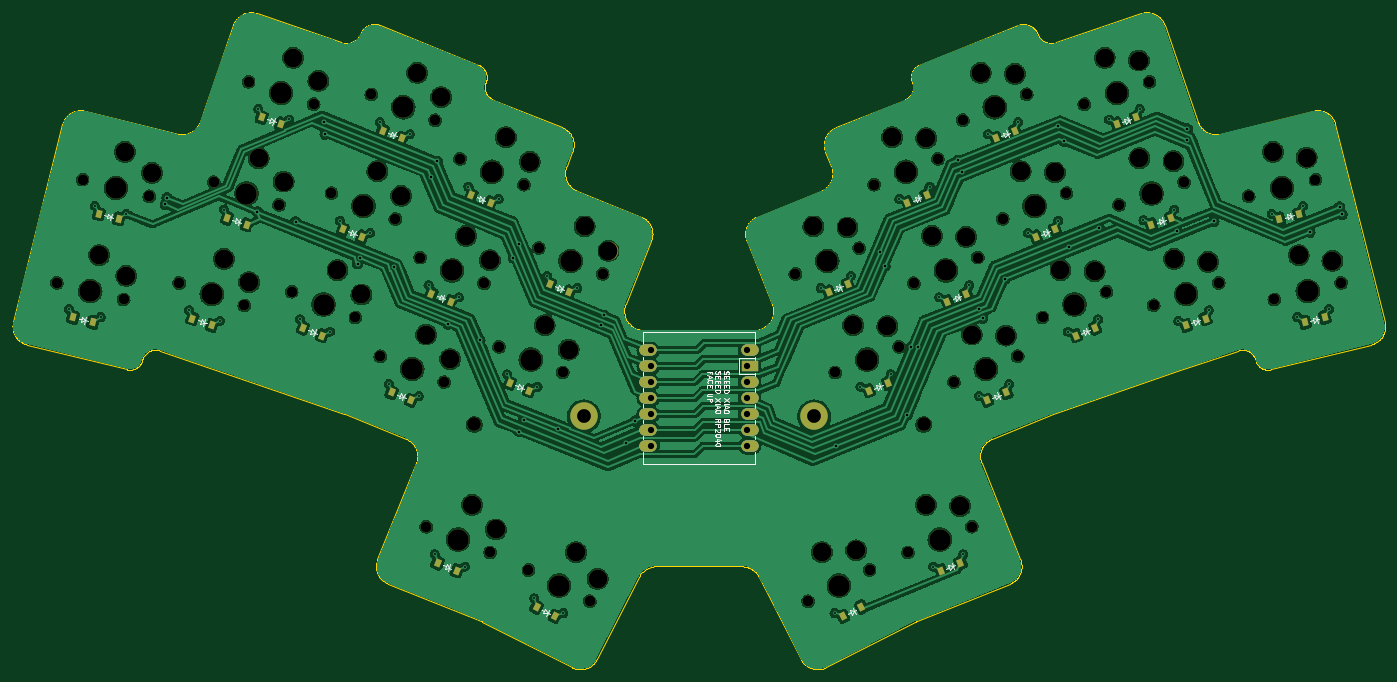
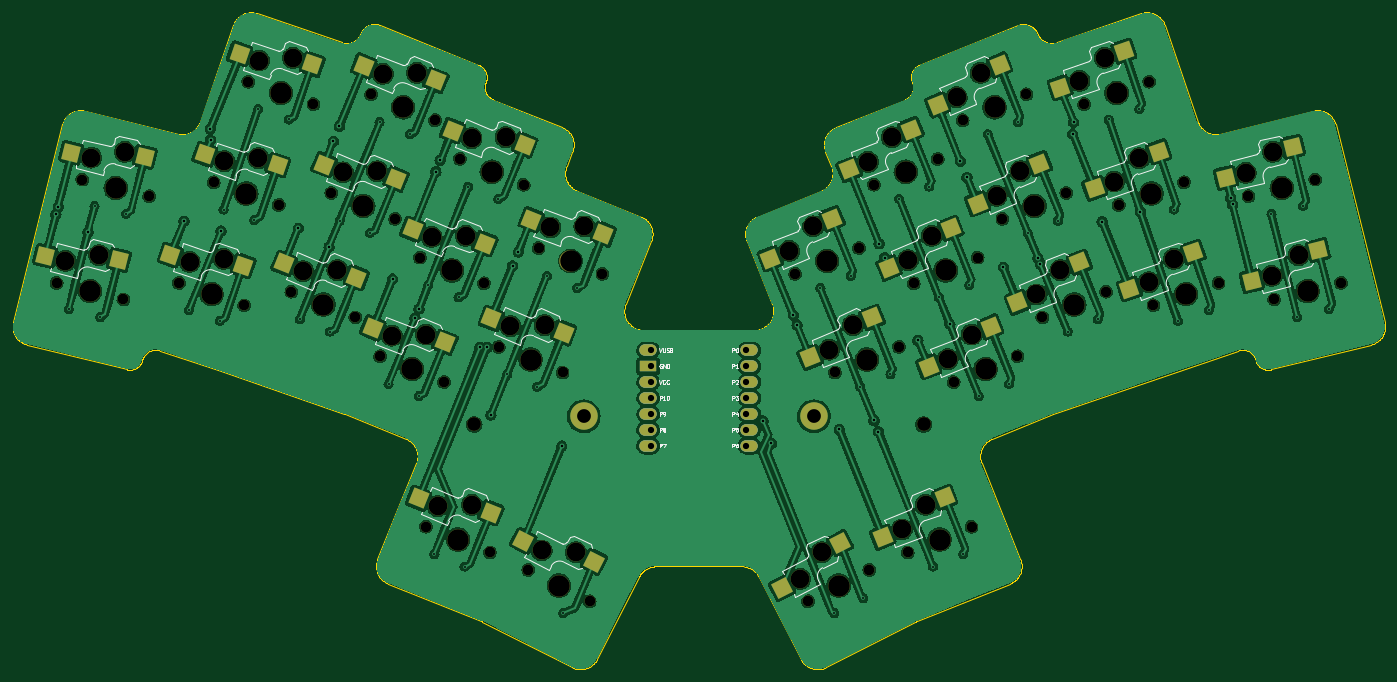
Circuit board: 11 layer files. Board 219.3 x 105.0 mm.
- bottom_copper: tern-B_Cu.gbl (710581 bytes)
- bottom_mask: tern-B_Mask.gbs (8122 bytes)
- paste: tern-B_Paste.gbp (2798 bytes)
- bottom_silk: tern-B_Silkscreen.gbo (50769 bytes)
- outline: tern-Edge_Cuts.gm1 (64970 bytes)
- top_copper: tern-F_Cu.gtl (684544 bytes)
- top_mask: tern-F_Mask.gts (8066 bytes)
- paste: tern-F_Paste.gtp (2802 bytes)
- top_silk: tern-F_Silkscreen.gto (34698 bytes)
- drill: tern-NPTH.drl (3239 bytes)
- drill: tern-PTH.drl (2610 bytes)

=== bottom_copper: tern-B_Cu.gbl (710581 bytes, source omitted) ===
=== bottom_mask: tern-B_Mask.gbs (8122 bytes, source omitted) ===
=== paste: tern-B_Paste.gbp ===
G04 #@! TF.GenerationSoftware,KiCad,Pcbnew,7.0.5-0*
G04 #@! TF.CreationDate,2023-07-18T22:32:37-04:00*
G04 #@! TF.ProjectId,tern,7465726e-2e6b-4696-9361-645f70636258,v1.0.0*
G04 #@! TF.SameCoordinates,Original*
G04 #@! TF.FileFunction,Paste,Bot*
G04 #@! TF.FilePolarity,Positive*
%FSLAX46Y46*%
G04 Gerber Fmt 4.6, Leading zero omitted, Abs format (unit mm)*
G04 Created by KiCad (PCBNEW 7.0.5-0) date 2023-07-18 22:32:37*
%MOMM*%
%LPD*%
G01*
G04 APERTURE LIST*
G04 Aperture macros list*
%AMRotRect*
0 Rectangle, with rotation*
0 The origin of the aperture is its center*
0 $1 length*
0 $2 width*
0 $3 Rotation angle, in degrees counterclockwise*
0 Add horizontal line*
21,1,$1,$2,0,0,$3*%
G04 Aperture macros list end*
%ADD10RotRect,2.600000X2.600000X19.000000*%
%ADD11RotRect,2.600000X2.600000X22.000000*%
%ADD12RotRect,2.600000X2.600000X341.000000*%
%ADD13RotRect,2.600000X2.600000X346.000000*%
%ADD14RotRect,2.600000X2.600000X338.000000*%
%ADD15RotRect,2.600000X2.600000X14.000000*%
%ADD16RotRect,2.600000X2.600000X333.000000*%
%ADD17RotRect,2.600000X2.600000X27.000000*%
G04 APERTURE END LIST*
D10*
X305689970Y-148413131D03*
X317326960Y-146732960D03*
D11*
X281240145Y-134583583D03*
X292773253Y-132296681D03*
D12*
X159441537Y-130206845D03*
X169646027Y-136047298D03*
D11*
X254492126Y-159141802D03*
X266025234Y-156854900D03*
X287608451Y-150345707D03*
X299141559Y-148058805D03*
D13*
X133904404Y-145932664D03*
X144579091Y-150861513D03*
D11*
X274871829Y-118821458D03*
X286404937Y-116534556D03*
D14*
X199015164Y-126676629D03*
X208900003Y-133043140D03*
D15*
X325530160Y-147517255D03*
X337269304Y-146857707D03*
D13*
X138017076Y-129437634D03*
X148691763Y-134366483D03*
D15*
X321417485Y-131022226D03*
X333156629Y-130362678D03*
D14*
X178476801Y-132129909D03*
X188361640Y-138496420D03*
D11*
X273438407Y-160654553D03*
X284971515Y-158367651D03*
X266104925Y-187884500D03*
X277638033Y-185597598D03*
D12*
X164976197Y-114133030D03*
X175180687Y-119973483D03*
D14*
X193612018Y-185430826D03*
X203496857Y-191797337D03*
D11*
X267070095Y-144892427D03*
X278603203Y-142605525D03*
D14*
X205224822Y-156688123D03*
X215109661Y-163054634D03*
D10*
X300155312Y-132339319D03*
X311792302Y-130659148D03*
D14*
X186278543Y-158200877D03*
X196163382Y-164567388D03*
D11*
X260701779Y-129130301D03*
X272234887Y-126843399D03*
D16*
X210332214Y-192736684D03*
X219624560Y-199940489D03*
D11*
X248123809Y-143379676D03*
X259656917Y-141092774D03*
D17*
X249621689Y-195710319D03*
X260911594Y-192426943D03*
D14*
X192646856Y-142438753D03*
X202531695Y-148805264D03*
X184845115Y-116367784D03*
X194729954Y-122734295D03*
D12*
X153906881Y-146280661D03*
X164111371Y-152121114D03*
D14*
X211593136Y-140926004D03*
X221477975Y-147292515D03*
D10*
X294620655Y-116265500D03*
X306257645Y-114585329D03*
D14*
X172108490Y-147892034D03*
X181993329Y-154258545D03*
M02*

=== bottom_silk: tern-B_Silkscreen.gbo (50769 bytes, source omitted) ===
=== outline: tern-Edge_Cuts.gm1 (64970 bytes, source omitted) ===
=== top_copper: tern-F_Cu.gtl (684544 bytes, source omitted) ===
=== top_mask: tern-F_Mask.gts (8066 bytes, source omitted) ===
=== paste: tern-F_Paste.gtp ===
G04 #@! TF.GenerationSoftware,KiCad,Pcbnew,7.0.5-0*
G04 #@! TF.CreationDate,2023-07-18T22:32:37-04:00*
G04 #@! TF.ProjectId,tern,7465726e-2e6b-4696-9361-645f70636258,v1.0.0*
G04 #@! TF.SameCoordinates,Original*
G04 #@! TF.FileFunction,Paste,Top*
G04 #@! TF.FilePolarity,Positive*
%FSLAX46Y46*%
G04 Gerber Fmt 4.6, Leading zero omitted, Abs format (unit mm)*
G04 Created by KiCad (PCBNEW 7.0.5-0) date 2023-07-18 22:32:37*
%MOMM*%
%LPD*%
G01*
G04 APERTURE LIST*
G04 Aperture macros list*
%AMRotRect*
0 Rectangle, with rotation*
0 The origin of the aperture is its center*
0 $1 length*
0 $2 width*
0 $3 Rotation angle, in degrees counterclockwise*
0 Add horizontal line*
21,1,$1,$2,0,0,$3*%
G04 Aperture macros list end*
%ADD10RotRect,0.900000X1.200000X202.000000*%
%ADD11RotRect,0.900000X1.200000X158.000000*%
%ADD12RotRect,0.900000X1.200000X161.000000*%
%ADD13RotRect,0.900000X1.200000X199.000000*%
%ADD14RotRect,0.900000X1.200000X207.000000*%
%ADD15RotRect,0.900000X1.200000X166.000000*%
%ADD16RotRect,0.900000X1.200000X194.000000*%
%ADD17RotRect,0.900000X1.200000X153.000000*%
G04 APERTURE END LIST*
D10*
X269257717Y-137159868D03*
X266198011Y-138396070D03*
D11*
X185421934Y-128087231D03*
X182362228Y-126851029D03*
D10*
X283427767Y-126851029D03*
X280368061Y-128087231D03*
D12*
X155096261Y-157953858D03*
X151976049Y-156879484D03*
D11*
X199591986Y-138396074D03*
X196532280Y-137159872D03*
D13*
X313813953Y-156879483D03*
X310693741Y-157953857D03*
D11*
X205801643Y-168407572D03*
X202741937Y-167171370D03*
X194188837Y-197150272D03*
X191129131Y-195914070D03*
X186855358Y-169920327D03*
X183795652Y-168684125D03*
D14*
X258844899Y-202963639D03*
X255904577Y-204461807D03*
D15*
X136106643Y-157457782D03*
X132904667Y-156659440D03*
D16*
X332885336Y-156659441D03*
X329683360Y-157457783D03*
D10*
X256679755Y-151409248D03*
X253620049Y-152645450D03*
X296164392Y-158375276D03*
X293104686Y-159611478D03*
D12*
X166165575Y-125806222D03*
X163045363Y-124731848D03*
D16*
X328772666Y-140164413D03*
X325570690Y-140962755D03*
D11*
X193223673Y-154158197D03*
X190163967Y-152921995D03*
D10*
X275626034Y-152921998D03*
X272566328Y-154158200D03*
D11*
X179053624Y-143849354D03*
X175993918Y-142613152D03*
D15*
X140219314Y-140962752D03*
X137017338Y-140164410D03*
D13*
X302744636Y-124731854D03*
X299624424Y-125806228D03*
D10*
X281994345Y-168684120D03*
X278934639Y-169920322D03*
D11*
X172685307Y-159611479D03*
X169625601Y-158375277D03*
D10*
X263048063Y-167171373D03*
X259988357Y-168407575D03*
D12*
X160630918Y-141880041D03*
X157510706Y-140805667D03*
D10*
X274660869Y-195914071D03*
X271601163Y-197150273D03*
D17*
X209885422Y-204461804D03*
X206945100Y-202963636D03*
D10*
X289796080Y-142613152D03*
X286736374Y-143849354D03*
D13*
X308279291Y-140805666D03*
X305159079Y-141880040D03*
D11*
X212169954Y-152645448D03*
X209110248Y-151409246D03*
M02*

=== top_silk: tern-F_Silkscreen.gto (34698 bytes, source omitted) ===
=== drill: tern-NPTH.drl ===
M48
; DRILL file {KiCad 7.0.5-0} date 2023 July 18, Tuesday 22:33:39
; FORMAT={-:-/ absolute / metric / decimal}
; #@! TF.CreationDate,2023-07-18T22:33:39-04:00
; #@! TF.GenerationSoftware,Kicad,Pcbnew,7.0.5-0
; #@! TF.FileFunction,NonPlated,1,2,NPTH
FMAT,2
METRIC
; #@! TA.AperFunction,NonPlated,NPTH,ComponentDrill
T1C1.702
; #@! TA.AperFunction,NonPlated,NPTH,ComponentDrill
T2C2.200
; #@! TA.AperFunction,NonPlated,NPTH,ComponentDrill
T3C3.000
; #@! TA.AperFunction,NonPlated,NPTH,ComponentDrill
T4C3.429
%
G90
G05
T1
X130.306Y-151.168
X134.419Y-134.673
X140.979Y-153.829
X145.092Y-137.334
X149.866Y-151.182
X155.401Y-135.108
X160.267Y-154.763
X160.935Y-119.034
X165.801Y-138.69
X167.817Y-152.575
X171.336Y-122.616
X174.185Y-136.813
X178.016Y-156.696
X180.553Y-121.051
X181.987Y-162.884
X184.384Y-140.934
X188.355Y-147.122
X189.32Y-190.114
X190.752Y-125.172
X192.186Y-167.005
X194.723Y-131.36
X198.554Y-151.243
X199.519Y-194.235
X200.933Y-161.371
X204.922Y-135.481
X205.648Y-197.028
X207.301Y-145.609
X211.132Y-165.492
X215.45Y-202.022
X217.5Y-149.73
X248.29Y-149.73
X250.34Y-202.022
X254.658Y-165.492
X258.489Y-145.609
X260.142Y-197.028
X260.868Y-135.481
X264.857Y-161.371
X266.271Y-194.235
X267.236Y-151.243
X271.067Y-131.36
X273.604Y-167.005
X275.038Y-125.172
X276.47Y-190.114
X277.435Y-147.122
X281.406Y-140.934
X283.803Y-162.884
X285.237Y-121.051
X287.774Y-156.696
X291.605Y-136.813
X294.454Y-122.616
X297.973Y-152.575
X299.989Y-138.69
X304.855Y-119.034
X305.523Y-154.763
X310.389Y-135.108
X315.924Y-151.182
X320.698Y-137.334
X324.811Y-153.829
X331.371Y-134.673
X335.484Y-151.168
T2
X196.99Y-173.799
X268.8Y-173.799
T3
X137.082Y-146.725
X141.195Y-130.23
X141.401Y-150.069
X145.514Y-133.574
X157.003Y-147.347
X161.015Y-151.055
X162.538Y-131.273
X166.549Y-134.981
X168.073Y-115.199
X172.084Y-118.907
X175.145Y-149.119
X178.957Y-153.032
X181.513Y-133.357
X185.325Y-137.27
X187.882Y-117.595
X189.315Y-159.428
X191.693Y-121.507
X193.127Y-163.341
X195.683Y-143.666
X196.649Y-186.658
X199.495Y-147.578
X200.46Y-190.571
X202.052Y-127.903
X205.863Y-131.816
X208.261Y-157.915
X212.073Y-161.828
X213.25Y-194.224
X214.63Y-142.153
X216.707Y-198.454
X218.441Y-146.066
X251.16Y-142.153
X252.54Y-194.224
X256.62Y-142.32
X257.529Y-157.915
X257.994Y-193.914
X262.989Y-158.082
X263.738Y-127.903
X269.141Y-186.658
X269.198Y-128.07
X270.107Y-143.666
X274.602Y-186.824
X275.567Y-143.832
X276.475Y-159.428
X277.908Y-117.595
X281.935Y-159.594
X283.368Y-117.761
X284.277Y-133.357
X289.737Y-133.524
X290.645Y-149.119
X296.105Y-149.286
X297.717Y-115.199
X303.161Y-115.652
X303.252Y-131.273
X308.696Y-131.725
X308.787Y-147.347
X314.23Y-147.799
X324.595Y-130.23
X328.708Y-146.725
X329.979Y-131.155
X334.092Y-147.65
T4
X135.643Y-152.498
X139.755Y-136.003
X155.066Y-152.973
X160.601Y-136.899
X166.136Y-120.825
X172.916Y-154.636
X179.284Y-138.873
X185.653Y-123.111
X187.086Y-164.944
X193.454Y-149.182
X194.42Y-192.174
X199.823Y-133.42
X206.032Y-163.432
X210.549Y-199.525
X212.401Y-147.67
X253.389Y-147.67
X255.241Y-199.525
X259.758Y-163.432
X265.967Y-133.42
X271.37Y-192.174
X272.336Y-149.182
X278.704Y-164.944
X280.137Y-123.111
X286.506Y-138.873
X292.874Y-154.636
X299.654Y-120.825
X305.189Y-136.899
X310.724Y-152.973
X326.035Y-136.003
X330.147Y-152.498
T0
M30

=== drill: tern-PTH.drl ===
M48
; DRILL file {KiCad 7.0.5-0} date 2023 July 18, Tuesday 22:33:39
; FORMAT={-:-/ absolute / metric / decimal}
; #@! TF.CreationDate,2023-07-18T22:33:39-04:00
; #@! TF.GenerationSoftware,Kicad,Pcbnew,7.0.5-0
; #@! TF.FileFunction,Plated,1,2,PTH
FMAT,2
METRIC
; #@! TA.AperFunction,Plated,PTH,ComponentDrill
T1C0.300
; #@! TA.AperFunction,Plated,PTH,ViaDrill
T2C0.400
; #@! TA.AperFunction,Plated,PTH,ComponentDrill
T3C1.000
; #@! TA.AperFunction,Plated,PTH,ComponentDrill
T4C2.200
%
G90
G05
T1
X132.249Y-155.362
X136.362Y-138.867
X137.295Y-156.62
X141.407Y-140.125
X151.436Y-155.53
X156.353Y-157.223
X156.971Y-139.456
X162.505Y-123.382
X167.422Y-125.075
X169.157Y-156.999
X173.978Y-158.947
X175.525Y-141.237
X180.347Y-143.185
X181.893Y-125.475
X183.327Y-167.308
X186.715Y-127.423
X188.148Y-169.256
X189.695Y-151.546
X190.66Y-194.538
X194.517Y-153.494
X195.482Y-196.486
X196.064Y-135.784
X200.885Y-137.732
X202.273Y-165.796
X206.598Y-201.552
X207.095Y-167.744
X208.641Y-150.033
X211.231Y-203.913
X213.463Y-151.981
X252.327Y-151.981
X254.559Y-203.913
X257.149Y-150.033
X258.695Y-167.744
X263.517Y-165.796
X264.905Y-137.732
X269.726Y-135.784
X270.308Y-196.486
X271.273Y-153.494
X275.13Y-194.538
X276.095Y-151.546
X277.642Y-169.256
X279.075Y-127.423
X282.463Y-167.308
X283.897Y-125.475
X285.443Y-143.185
X290.265Y-141.237
X291.812Y-158.947
X296.633Y-156.999
X298.368Y-125.075
X303.285Y-123.382
X303.903Y-141.149
X308.819Y-139.456
X309.437Y-157.223
X314.354Y-155.53
X324.383Y-140.125
X328.495Y-156.62
X329.428Y-138.867
X333.541Y-155.362
T2
X147.633Y-138.653
X147.924Y-137.592
X162.35Y-139.806
X168.45Y-141.382
X173.024Y-125.504
X173.186Y-127.414
X178.348Y-148.129
X178.723Y-147.203
X184.241Y-148.656
X190.047Y-134.334
X191.109Y-131.717
X192.796Y-157.753
X197.893Y-160.352
X203.223Y-147.132
X204.073Y-144.913
X204.194Y-174.923
X204.913Y-173.143
X210.453Y-174.594
X217.188Y-157.897
X217.788Y-156.328
X221.298Y-176.809
X222.63Y-173.232
X254.782Y-177.255
X261.739Y-146.243
X262.632Y-148.457
X266.115Y-172.256
X266.739Y-161.478
X267.888Y-161.466
X274.216Y-131.57
X274.892Y-133.419
X277.597Y-155.321
X278.216Y-156.797
X281.807Y-150.536
X290.325Y-126.18
X291.257Y-128.543
X291.952Y-145.413
X296.865Y-142.414
X309.23Y-142.908
X310.898Y-128.325
X310.934Y-126.563
X315.147Y-141.337
X330.479Y-143.072
X335.223Y-139.026
X335.607Y-140.219
T3
X225.275Y-161.95
X225.275Y-164.49
X225.275Y-167.03
X225.275Y-169.57
X225.275Y-172.11
X225.275Y-174.65
X225.275Y-177.19
X240.515Y-161.95
X240.515Y-164.49
X240.515Y-167.03
X240.515Y-169.57
X240.515Y-172.11
X240.515Y-174.65
X240.515Y-177.19
T4
X214.497Y-172.514
X251.293Y-172.514
T0
M30

